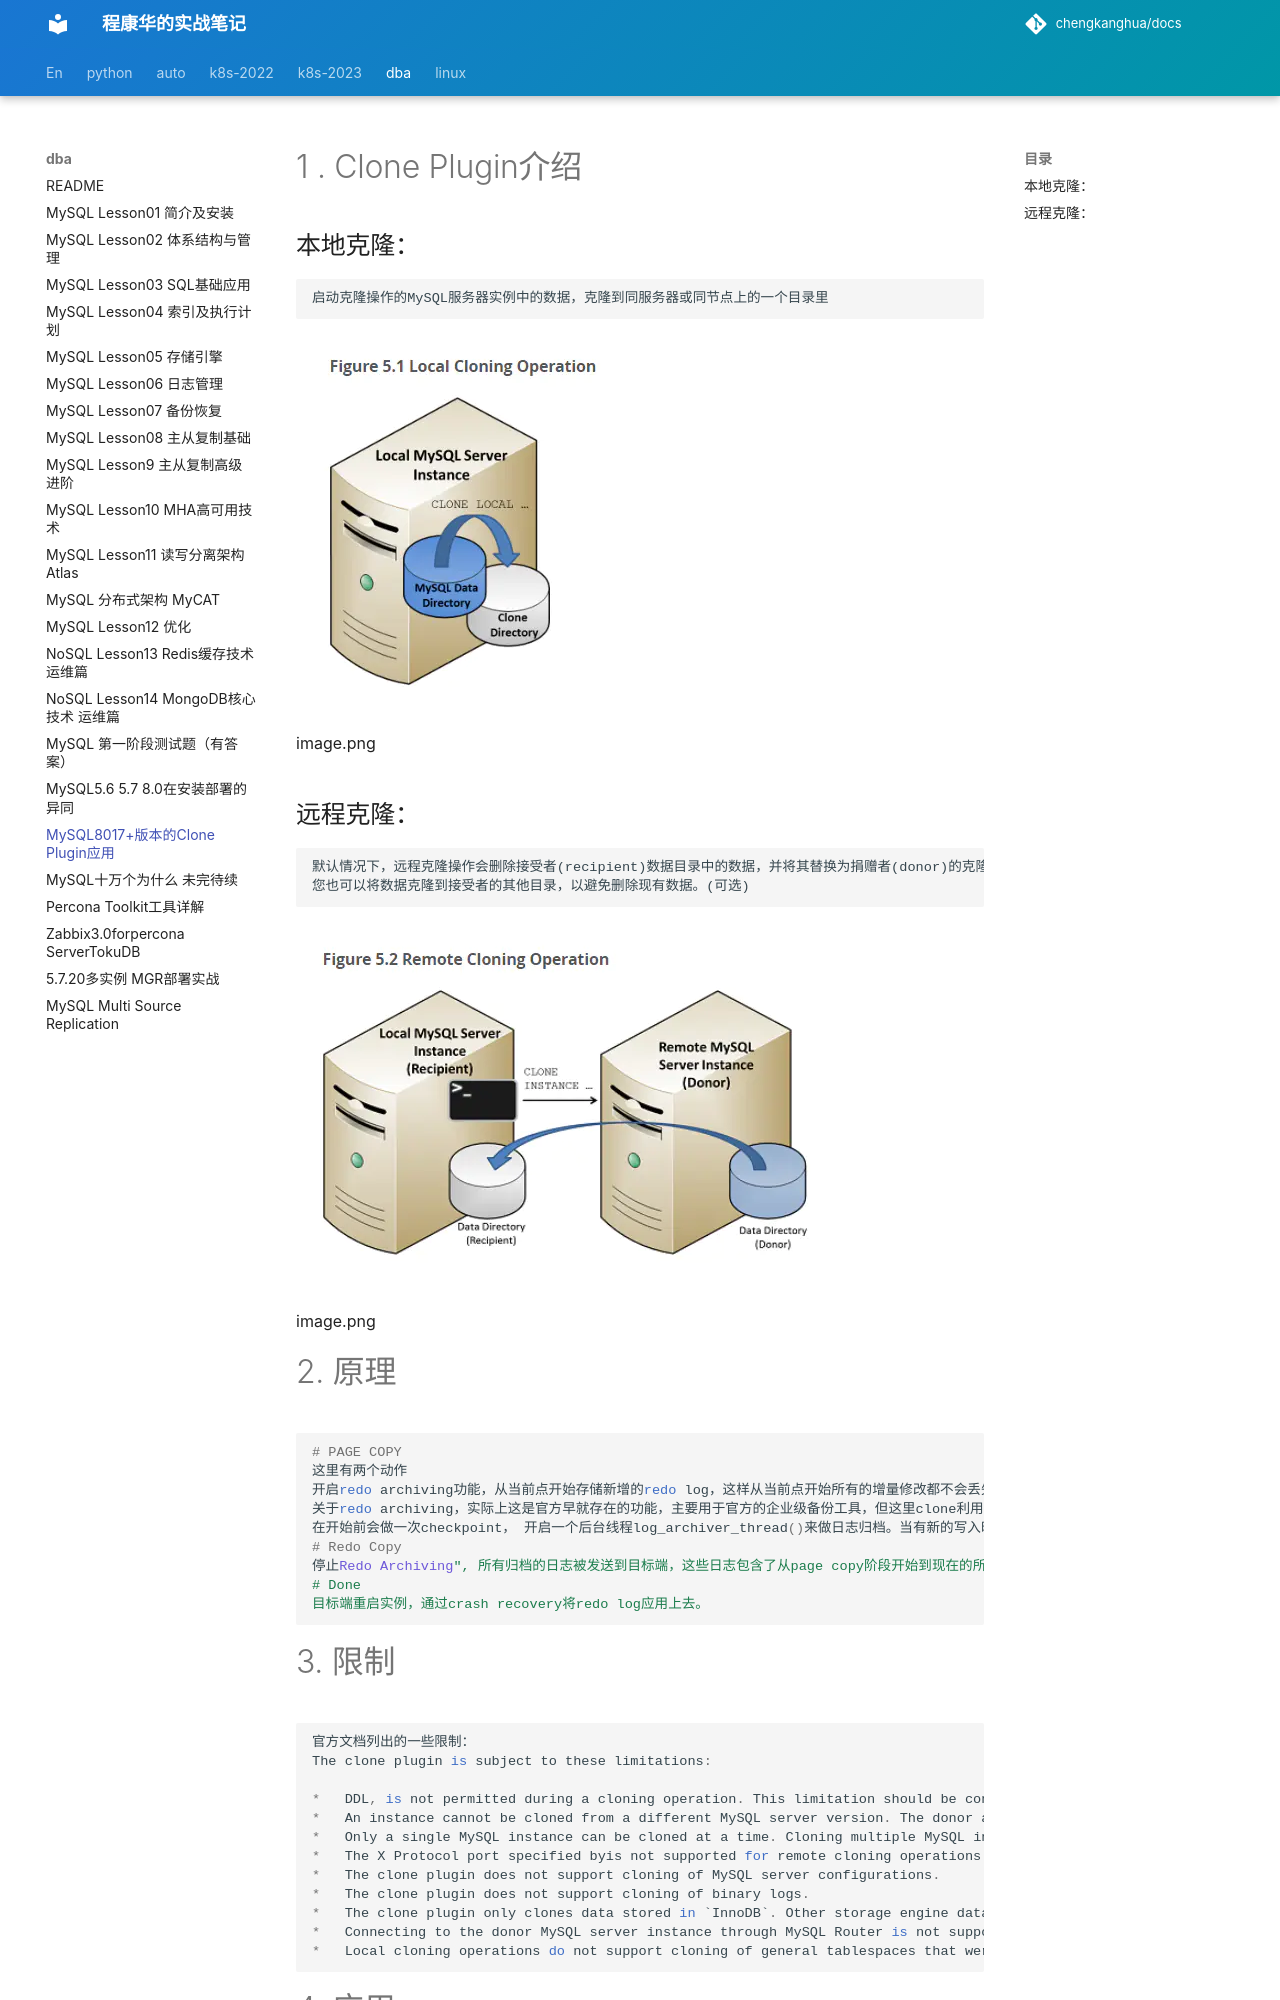

repository: chengkanghua/docs · page: dba-note/MySQL8017+版本的clone-plugin应用.html · generator: mkdocs

# 1 . Clone Plugin介绍

## 本地克隆：



```undefined
启动克隆操作的MySQL服务器实例中的数据，克隆到同服务器或同节点上的一个目录里
```

![img](MySQL8017+版本的clone-plugin应用.assets/webp-167064062038612.webp)

image.png

## 远程克隆：



```undefined
默认情况下，远程克隆操作会删除接受者(recipient)数据目录中的数据，并将其替换为捐赠者(donor)的克隆数据。
您也可以将数据克隆到接受者的其他目录，以避免删除现有数据。(可选)
```

![img](MySQL8017+版本的clone-plugin应用.assets/webp-16706406135779.webp)

image.png

# 2. 原理



```ruby
# PAGE COPY
这里有两个动作
开启redo archiving功能，从当前点开始存储新增的redo log，这样从当前点开始所有的增量修改都不会丢失。同时上一步在page track的page被发送到目标端。确保当前点之前所做的变更一定发送到目标端。
关于redo archiving，实际上这是官方早就存在的功能，主要用于官方的企业级备份工具，但这里clone利用了该特性来维持增量修改产生的redo。 
在开始前会做一次checkpoint， 开启一个后台线程log_archiver_thread()来做日志归档。当有新的写入时(notify_about_advanced_write_lsn)也会通知他去archive。当arch_log_sys处于活跃状态时，他会控制日志写入以避免未归档的日志被覆盖(log_writer_wait_on_archiver), 注意如果log_writer等待时间过长的话， archive任务会被中断掉.
# Redo Copy
停止Redo Archiving", 所有归档的日志被发送到目标端，这些日志包含了从page copy阶段开始到现在的所有日志，另外可能还需要记下当前的复制点，例如最后一个事务提交时的binlog位点或者gtid信息，在系统页中可以找到
# Done
目标端重启实例，通过crash recovery将redo log应用上去。
```

# 3. 限制



```kotlin
官方文档列出的一些限制：
The clone plugin is subject to these limitations:

*   DDL, is not permitted during a cloning operation. This limitation should be considered when selecting data sources. A workaround is to use dedicated donor instances, which can accommodate DDL operations being blocked while data is cloned. Concurrent DML is permitted.
*   An instance cannot be cloned from a different MySQL server version. The donor and recipient must have the same MySQL server version. For example, you cannot clone between MySQL 5.7 and MySQL 8.0\. The clone plugin is only supported in MySQL 8.0.17 and higher.
*   Only a single MySQL instance can be cloned at a time. Cloning multiple MySQL instances in a single cloning operation is not supported.
*   The X Protocol port specified byis not supported for remote cloning operations 
*   The clone plugin does not support cloning of MySQL server configurations.
*   The clone plugin does not support cloning of binary logs.
*   The clone plugin only clones data stored in `InnoDB`. Other storage engine data is not cloned.
*   Connecting to the donor MySQL server instance through MySQL Router is not supported.
*   Local cloning operations do not support cloning of general tablespaces that were created with an absolute path. A cloned tablespace file with the same path as the source tablespace file would cause a conflict.
```

# 4. 应用

# 4.1 本地
